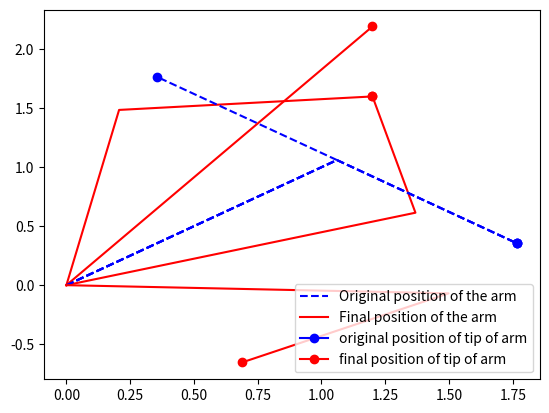

This figure's Python source:
import pandas as pd
import numpy as np
import scipy.linalg as sci
import matplotlib.pyplot as plt
from math import sin, cos, pi, sqrt

# f_1(θ, φ) = a cos(θ) + b cos(θ + φ) − x_p
# f_2(θ, φ) = a sin(θ) + b sin(θ + φ) − y_p

# df_1/dθ = d/dθ(a cos(θ) + b cos(θ + ϕ) - x_p) = -a sin(θ) - b sin(θ + ϕ)
# df_1/dϕ = d/dϕ(a cos(θ) + b cos(θ + x) - x_p) = -b sin(θ + ϕ)

# df_2/dθ = d/dθ(a sin(θ) + b sin(θ + ϕ) - y_p) = a cos(θ) + b cos(θ + ϕ)
# df_2/dϕ = d/dx(a sin(θ) + b sin(θ + ϕ) - y_p) = b cos(θ + ϕ)

def robotarm( a, b, p, r, maxit, tol):
    guess_v = r
    x_p, y_p = p[0], p[1]

    f_1 = lambda theta, phi, a, b, x_p: a*cos(theta) + b*cos(theta + phi) - x_p
    f_2 = lambda theta, phi, a, b, y_p: a*sin(theta) + b*sin(theta + phi) - y_p

    def f(v:list, a:float, b:float, x_p:float, y_p:float, f_1=f_1, f_2=f_2) -> list:
        # v is a matrix
        theta, phi = v[0], v[1]
        return np.array([f_1(theta, phi, a, b, x_p), f_2(theta, phi, a, b, y_p)])


    # Partial Derivative functions

    d_f1_theta = lambda theta, phi, a, b: -a*sin(theta) - b*sin(theta + phi)
    d_f1_phi = lambda theta, phi, b: -b*sin(theta + phi)

    d_f2_theta = lambda theta, phi, a, b: a*cos(theta) + b*cos(theta + phi)
    d_f2_phi = lambda theta, phi, b: b*cos(theta + phi)

    def Jac(v:list, a:float, b: float, d_f1_t = d_f1_theta,
            d_f1_p=d_f1_phi, d_f2_t=d_f2_theta, d_f2_p=d_f2_phi):

        theta, phi = v[0], v[1]
        row_1 = [ d_f1_t(theta, phi, a, b), d_f1_p(theta, phi, b) ]
        row_2 = [ d_f2_t(theta, phi, a, b), d_f2_p(theta, phi, b) ]

        return np.array([row_1, row_2])


    def delta_solver(original_v: list, a:float, b:float, x_p:float,
                    y_p:float, J=Jac, f=f):

        f_vect = f(original_v, a, b, x_p, y_p)
        Jac_mat = J(original_v, a, b)

        delta_v = sci.solve(Jac_mat, -1*f_vect)
        new_v = delta_v + original_v

        return new_v

    v = guess_v
    count = 0
    while count < maxit and np.linalg.norm(f(v, a, b, x_p, y_p)) > tol:
        v = delta_solver(v, a, b, x_p, y_p)
        count += 1

    return v


def Output(a, b, p, r, maxit = 20, tol = 10**(-8)):
    
    data = []
    f_1 = lambda theta, phi, a, b, x_p: a*cos(theta) + b*cos(theta + phi) - x_p
    f_2 = lambda theta, phi, a, b, y_p: a*sin(theta) + b*sin(theta + phi) - y_p

    def f(v:list, a:float, b:float, x_p:float, y_p:float, f_1=f_1, f_2=f_2) -> list:
        # v is a matrix
        theta, phi = v[0], v[1]
        return np.array([f_1(theta, phi, a, b, x_p), f_2(theta, phi, a, b, y_p)])

    for i in range(maxit+1):
        v = robotarm(a, b, p, r, i, tol)
        theta, phi = v[0], v[1]
        data.append([theta, phi, np.linalg.norm(f(v, a, b, p[0], p[1]))/np.linalg.norm(
                    f(r, a, b, p[0], p[1])), a*cos(theta) + b*cos(theta + phi),
                    a*sin(theta) + b*sin(theta + phi)])

    or_x = [0, a*cos(data[0][0]), data[0][3]] # original vector data
    or_y = [0, a*sin(data[0][0]), data[0][4]]

    x = [0, a*cos(data[-1][0]), data[-1][3]]  # final vector data
    y = [0, a*sin(data[-1][0]), data[-1][4]]

    plt.plot(or_x, or_y, linestyle='dashed', color='blue')
    plt.plot(x, y, linestyle='solid', color='red')
    plt.plot(data[0][3], data[0][4], color='blue', marker='o')
    plt.plot(data[-1][3], data[-1][4], color='red', marker='o')
    plt.legend(['Original position of the arm', 'Final position of the arm',
                'original position of tip of arm', 'final position of tip of arm'])
    plt.show()

    df = pd.DataFrame(data, columns = ['θ (theta)', 'φ (phi)',
                    'residual ||f(x^(k))||/||f(x^(0))||', 'x-coord', 'y-coord'])
    if data[-1][2]>tol:
        out_row = 0
        min  = data[0][2]
        for row in data:
            if row[2]<min:
                min=row[2]
                out_row = row
        out_row[0] = round(out_row[0], 6)
        out_row[1] = round(out_row[1], 6)
        out_row[2] = round(out_row[2], 6)
        out_row[3] = round(out_row[3], 6)
        out_row[4] = round(out_row[4], 6)

        string = f'{out_row}'[1:-1]
        # The Warning of non-convergence
        print(f'WARNING: The sequence did not converge within the tolerance, \
        \n however the most accurate result (according to the residual) is \n {string}')
    return df

r = np.array([pi/4, -pi/2])
r_other = np.array([pi/4, pi/2])
a, b = 1.5, 1

p = np.array([1.2, 1.6])
print(Output(a, b, p, r))
print()

p = np.array([1.2, 1.6])
print(Output(a, b, p, r_other))
print()

t = sqrt((a+b)**2-1.2**2)
p = np.array([1.2, t])
print(Output(a, b, p, r))
print()

p = np.array([1.2, 2.2])
print(Output(a, b, p, r))




